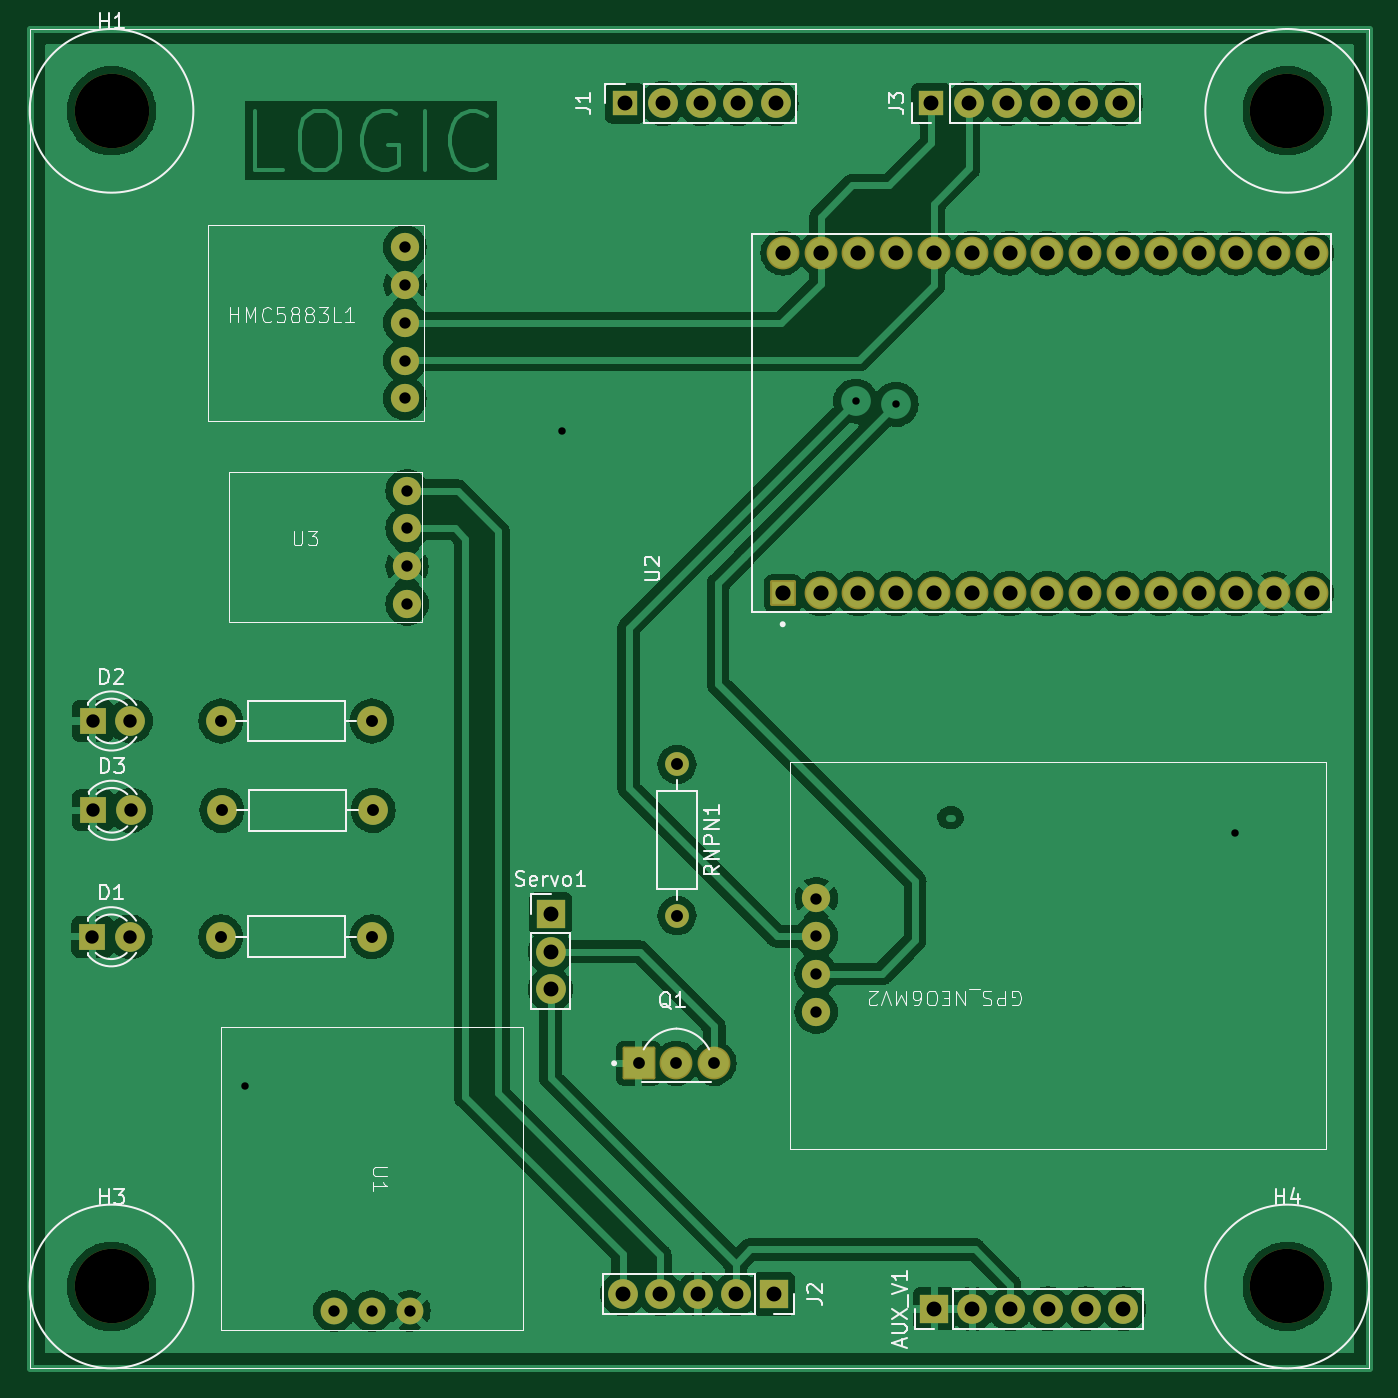
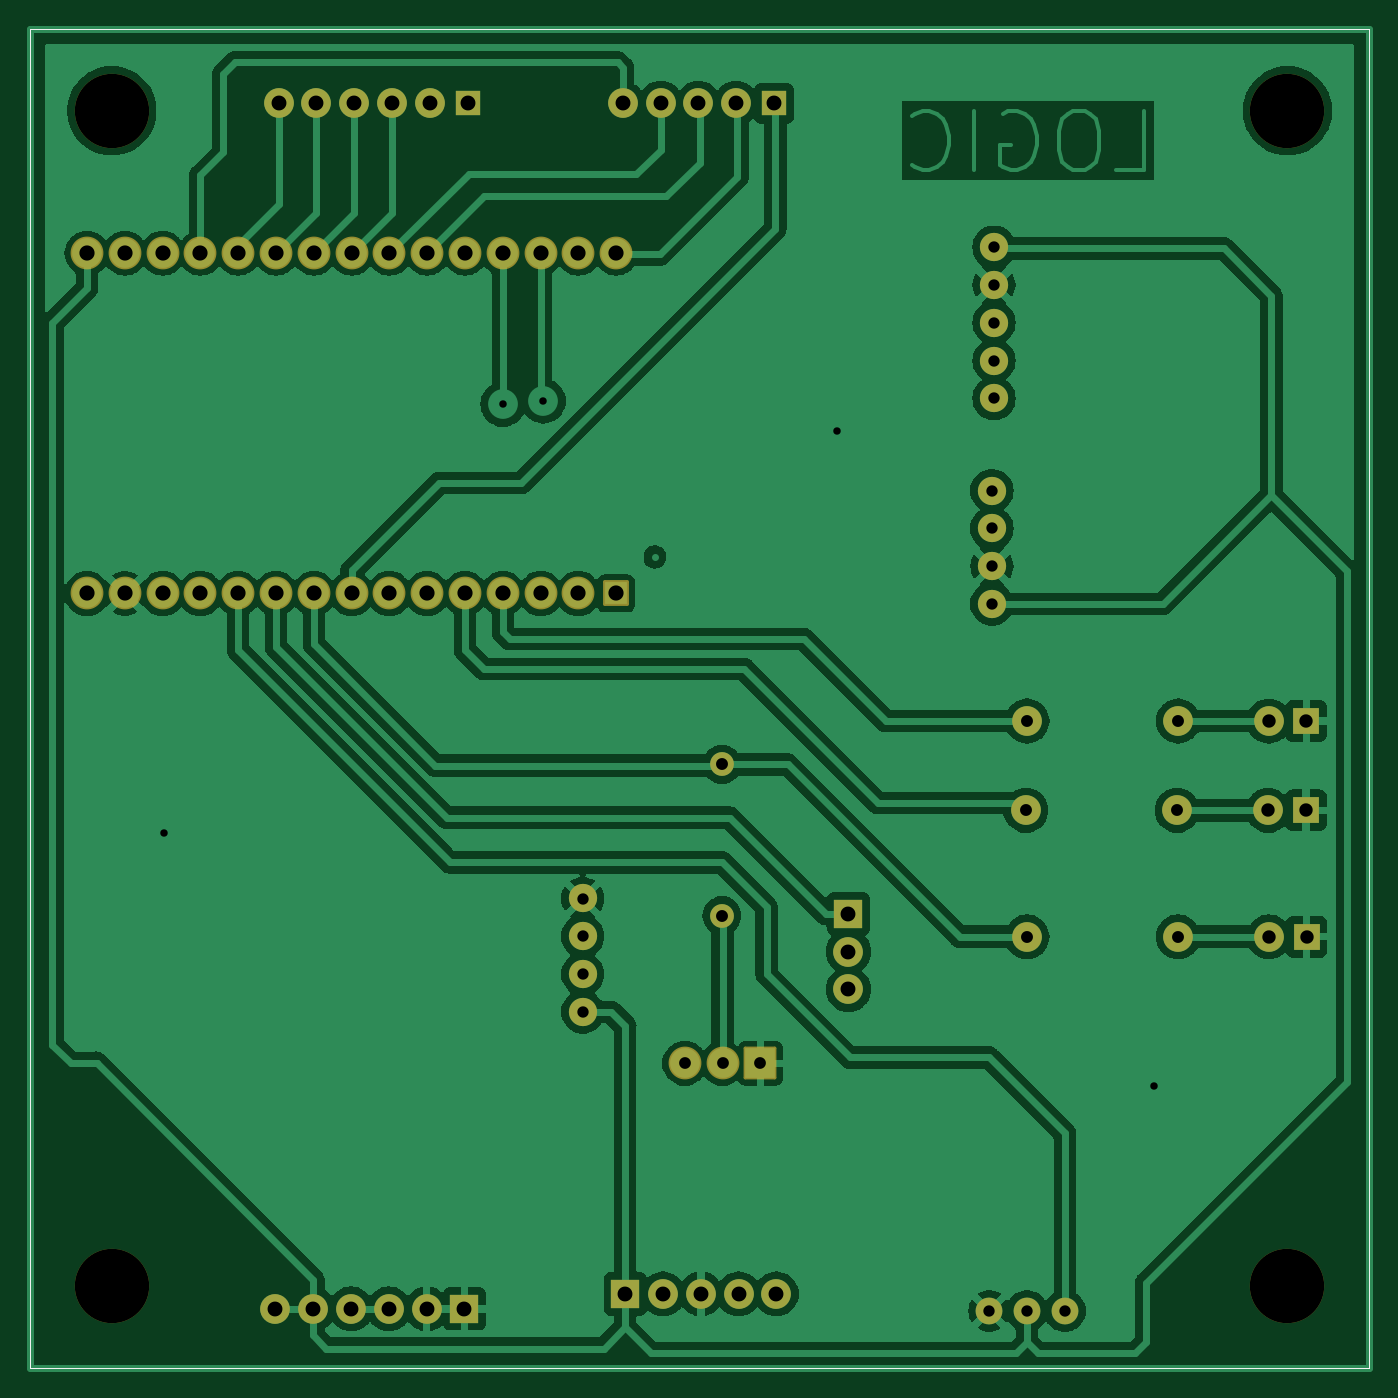
Circuit board: 10 layer files. Board 90.0 x 90.0 mm.
- bottom_copper: CubeSat-B_Cu.gbr (168113 bytes)
- bottom_mask: CubeSat-B_Mask.gbr (4570 bytes)
- paste: CubeSat-B_Paste.gbr (707 bytes)
- bottom_silk: CubeSat-B_Silkscreen.gbr (708 bytes)
- outline: CubeSat-Edge_Cuts.gbr (680 bytes)
- top_copper: CubeSat-F_Cu.gbr (166667 bytes)
- top_mask: CubeSat-F_Mask.gbr (4570 bytes)
- paste: CubeSat-F_Paste.gbr (707 bytes)
- top_silk: CubeSat-F_Silkscreen.gbr (33902 bytes)
- drill: CubeSat.drl (2307 bytes)

=== bottom_copper: CubeSat-B_Cu.gbr (168113 bytes, source omitted) ===
=== bottom_mask: CubeSat-B_Mask.gbr ===
%TF.GenerationSoftware,KiCad,Pcbnew,7.0.7*%
%TF.CreationDate,2023-11-10T08:01:12-05:00*%
%TF.ProjectId,CubeSat,43756265-5361-4742-9e6b-696361645f70,rev?*%
%TF.SameCoordinates,Original*%
%TF.FileFunction,Soldermask,Bot*%
%TF.FilePolarity,Negative*%
%FSLAX46Y46*%
G04 Gerber Fmt 4.6, Leading zero omitted, Abs format (unit mm)*
G04 Created by KiCad (PCBNEW 7.0.7) date 2023-11-10 08:01:12*
%MOMM*%
%LPD*%
G01*
G04 APERTURE LIST*
G04 Aperture macros list*
%AMRoundRect*
0 Rectangle with rounded corners*
0 $1 Rounding radius*
0 $2 $3 $4 $5 $6 $7 $8 $9 X,Y pos of 4 corners*
0 Add a 4 corners polygon primitive as box body*
4,1,4,$2,$3,$4,$5,$6,$7,$8,$9,$2,$3,0*
0 Add four circle primitives for the rounded corners*
1,1,$1+$1,$2,$3*
1,1,$1+$1,$4,$5*
1,1,$1+$1,$6,$7*
1,1,$1+$1,$8,$9*
0 Add four rect primitives between the rounded corners*
20,1,$1+$1,$2,$3,$4,$5,0*
20,1,$1+$1,$4,$5,$6,$7,0*
20,1,$1+$1,$6,$7,$8,$9,0*
20,1,$1+$1,$8,$9,$2,$3,0*%
G04 Aperture macros list end*
%ADD10O,2.000000X2.000000*%
%ADD11C,5.000000*%
%ADD12C,1.600000*%
%ADD13O,1.600000X1.600000*%
%ADD14RoundRect,0.102000X-1.000000X-1.000000X1.000000X-1.000000X1.000000X1.000000X-1.000000X1.000000X0*%
%ADD15C,2.204000*%
%ADD16C,1.800000*%
%ADD17R,1.900000X1.900000*%
%ADD18R,1.800000X1.800000*%
%ADD19C,2.000000*%
%ADD20C,1.900000*%
%ADD21RoundRect,0.102000X0.765000X-0.765000X0.765000X0.765000X-0.765000X0.765000X-0.765000X-0.765000X0*%
%ADD22R,1.700000X1.700000*%
%TA.AperFunction,Profile*%
%ADD23C,0.100000*%
%TD*%
G04 APERTURE END LIST*
D10*
%TO.C,RLED1*%
X73000000Y-86000000D03*
X62840000Y-86000000D03*
%TD*%
D11*
%TO.C,H1*%
X55500000Y-30500000D03*
%TD*%
D12*
%TO.C,RNPN1*%
X93500000Y-74420000D03*
D13*
X93500000Y-84580000D03*
%TD*%
D14*
%TO.C,Q1*%
X90920000Y-94500000D03*
D15*
X93460000Y-94500000D03*
X96000000Y-94500000D03*
%TD*%
D16*
%TO.C,U1*%
X75540000Y-111140000D03*
X73000000Y-111140000D03*
X70460000Y-111140000D03*
%TD*%
D17*
%TO.C,J2*%
X100000000Y-110000000D03*
D10*
X97460000Y-110000000D03*
X94920000Y-110000000D03*
X92380000Y-110000000D03*
X89840000Y-110000000D03*
%TD*%
D11*
%TO.C,H4*%
X134500000Y-109500000D03*
%TD*%
D17*
%TO.C,AUX_V1*%
X110800000Y-111000000D03*
D10*
X113340000Y-111000000D03*
X115880000Y-111000000D03*
X118420000Y-111000000D03*
X120960000Y-111000000D03*
X123500000Y-111000000D03*
%TD*%
D11*
%TO.C,H2*%
X134500000Y-30500000D03*
%TD*%
D18*
%TO.C,D3*%
X54250000Y-77500000D03*
D19*
X56790000Y-77500000D03*
%TD*%
D18*
%TO.C,D2*%
X54225000Y-71500000D03*
D19*
X56765000Y-71500000D03*
%TD*%
D10*
%TO.C,RLED2*%
X73000000Y-71500000D03*
X62840000Y-71500000D03*
%TD*%
D20*
%TO.C,U3*%
X75358000Y-56020000D03*
X75358000Y-58560000D03*
X75358000Y-61100000D03*
X75358000Y-63640000D03*
%TD*%
D10*
%TO.C,RLED3*%
X73080000Y-77500000D03*
X62920000Y-77500000D03*
%TD*%
D20*
%TO.C,HMC5883L1*%
X75219000Y-39667460D03*
X75219000Y-42207460D03*
X75219000Y-44747460D03*
X75219000Y-47287460D03*
X75219000Y-49827460D03*
%TD*%
D17*
%TO.C,Servo1*%
X85000000Y-84460000D03*
D10*
X85000000Y-87000000D03*
X85000000Y-89540000D03*
%TD*%
D21*
%TO.C,U2*%
X100605000Y-62930000D03*
D15*
X103145000Y-62930000D03*
X105685000Y-62930000D03*
X108225000Y-62930000D03*
X110765000Y-62930000D03*
X113305000Y-62930000D03*
X115845000Y-62930000D03*
X118385000Y-62930000D03*
X120925000Y-62930000D03*
X123465000Y-62930000D03*
X126005000Y-62930000D03*
X128545000Y-62930000D03*
X131085000Y-62930000D03*
X133625000Y-62930000D03*
X136165000Y-62930000D03*
X136165000Y-40070000D03*
X133625000Y-40070000D03*
X131085000Y-40070000D03*
X128545000Y-40070000D03*
X126005000Y-40070000D03*
X123465000Y-40070000D03*
X120925000Y-40070000D03*
X118385000Y-40070000D03*
X115845000Y-40070000D03*
X113305000Y-40070000D03*
X110765000Y-40070000D03*
X108225000Y-40070000D03*
X105685000Y-40070000D03*
X103145000Y-40070000D03*
X100605000Y-40070000D03*
%TD*%
D22*
%TO.C,J1*%
X90000000Y-30000000D03*
D10*
X92540000Y-30000000D03*
X95080000Y-30000000D03*
X97620000Y-30000000D03*
X100160000Y-30000000D03*
%TD*%
D22*
%TO.C,J3*%
X110590000Y-30000000D03*
D10*
X113130000Y-30000000D03*
X115670000Y-30000000D03*
X118210000Y-30000000D03*
X120750000Y-30000000D03*
X123290000Y-30000000D03*
%TD*%
D11*
%TO.C,H3*%
X55500000Y-109500000D03*
%TD*%
D20*
%TO.C,GPS_NEO6MV2*%
X102856000Y-91048000D03*
X102856000Y-88508000D03*
X102856000Y-85968000D03*
X102856000Y-83428000D03*
%TD*%
D18*
%TO.C,D1*%
X54210000Y-86000000D03*
D19*
X56750000Y-86000000D03*
%TD*%
D23*
X50000000Y-25000000D02*
X140000000Y-25000000D01*
X140000000Y-25000000D02*
X140000000Y-115000000D01*
X50000000Y-115000000D02*
X140000000Y-115000000D01*
X50000000Y-25000000D02*
X50000000Y-115000000D01*
M02*

=== paste: CubeSat-B_Paste.gbr ===
%TF.GenerationSoftware,KiCad,Pcbnew,7.0.7*%
%TF.CreationDate,2023-11-10T08:01:12-05:00*%
%TF.ProjectId,CubeSat,43756265-5361-4742-9e6b-696361645f70,rev?*%
%TF.SameCoordinates,Original*%
%TF.FileFunction,Paste,Bot*%
%TF.FilePolarity,Positive*%
%FSLAX46Y46*%
G04 Gerber Fmt 4.6, Leading zero omitted, Abs format (unit mm)*
G04 Created by KiCad (PCBNEW 7.0.7) date 2023-11-10 08:01:12*
%MOMM*%
%LPD*%
G01*
G04 APERTURE LIST*
%TA.AperFunction,Profile*%
%ADD10C,0.100000*%
%TD*%
G04 APERTURE END LIST*
D10*
X50000000Y-25000000D02*
X140000000Y-25000000D01*
X140000000Y-25000000D02*
X140000000Y-115000000D01*
X50000000Y-115000000D02*
X140000000Y-115000000D01*
X50000000Y-25000000D02*
X50000000Y-115000000D01*
M02*

=== bottom_silk: CubeSat-B_Silkscreen.gbr ===
%TF.GenerationSoftware,KiCad,Pcbnew,7.0.7*%
%TF.CreationDate,2023-11-10T08:01:12-05:00*%
%TF.ProjectId,CubeSat,43756265-5361-4742-9e6b-696361645f70,rev?*%
%TF.SameCoordinates,Original*%
%TF.FileFunction,Legend,Bot*%
%TF.FilePolarity,Positive*%
%FSLAX46Y46*%
G04 Gerber Fmt 4.6, Leading zero omitted, Abs format (unit mm)*
G04 Created by KiCad (PCBNEW 7.0.7) date 2023-11-10 08:01:12*
%MOMM*%
%LPD*%
G01*
G04 APERTURE LIST*
%TA.AperFunction,Profile*%
%ADD10C,0.100000*%
%TD*%
G04 APERTURE END LIST*
D10*
X50000000Y-25000000D02*
X140000000Y-25000000D01*
X140000000Y-25000000D02*
X140000000Y-115000000D01*
X50000000Y-115000000D02*
X140000000Y-115000000D01*
X50000000Y-25000000D02*
X50000000Y-115000000D01*
M02*

=== outline: CubeSat-Edge_Cuts.gbr ===
%TF.GenerationSoftware,KiCad,Pcbnew,7.0.7*%
%TF.CreationDate,2023-11-10T08:01:12-05:00*%
%TF.ProjectId,CubeSat,43756265-5361-4742-9e6b-696361645f70,rev?*%
%TF.SameCoordinates,Original*%
%TF.FileFunction,Profile,NP*%
%FSLAX46Y46*%
G04 Gerber Fmt 4.6, Leading zero omitted, Abs format (unit mm)*
G04 Created by KiCad (PCBNEW 7.0.7) date 2023-11-10 08:01:12*
%MOMM*%
%LPD*%
G01*
G04 APERTURE LIST*
%TA.AperFunction,Profile*%
%ADD10C,0.100000*%
%TD*%
G04 APERTURE END LIST*
D10*
X50000000Y-25000000D02*
X140000000Y-25000000D01*
X140000000Y-25000000D02*
X140000000Y-115000000D01*
X50000000Y-115000000D02*
X140000000Y-115000000D01*
X50000000Y-25000000D02*
X50000000Y-115000000D01*
M02*

=== top_copper: CubeSat-F_Cu.gbr (166667 bytes, source omitted) ===
=== top_mask: CubeSat-F_Mask.gbr ===
%TF.GenerationSoftware,KiCad,Pcbnew,7.0.7*%
%TF.CreationDate,2023-11-10T08:01:12-05:00*%
%TF.ProjectId,CubeSat,43756265-5361-4742-9e6b-696361645f70,rev?*%
%TF.SameCoordinates,Original*%
%TF.FileFunction,Soldermask,Top*%
%TF.FilePolarity,Negative*%
%FSLAX46Y46*%
G04 Gerber Fmt 4.6, Leading zero omitted, Abs format (unit mm)*
G04 Created by KiCad (PCBNEW 7.0.7) date 2023-11-10 08:01:12*
%MOMM*%
%LPD*%
G01*
G04 APERTURE LIST*
G04 Aperture macros list*
%AMRoundRect*
0 Rectangle with rounded corners*
0 $1 Rounding radius*
0 $2 $3 $4 $5 $6 $7 $8 $9 X,Y pos of 4 corners*
0 Add a 4 corners polygon primitive as box body*
4,1,4,$2,$3,$4,$5,$6,$7,$8,$9,$2,$3,0*
0 Add four circle primitives for the rounded corners*
1,1,$1+$1,$2,$3*
1,1,$1+$1,$4,$5*
1,1,$1+$1,$6,$7*
1,1,$1+$1,$8,$9*
0 Add four rect primitives between the rounded corners*
20,1,$1+$1,$2,$3,$4,$5,0*
20,1,$1+$1,$4,$5,$6,$7,0*
20,1,$1+$1,$6,$7,$8,$9,0*
20,1,$1+$1,$8,$9,$2,$3,0*%
G04 Aperture macros list end*
%ADD10O,2.000000X2.000000*%
%ADD11C,5.000000*%
%ADD12C,1.600000*%
%ADD13O,1.600000X1.600000*%
%ADD14RoundRect,0.102000X-1.000000X-1.000000X1.000000X-1.000000X1.000000X1.000000X-1.000000X1.000000X0*%
%ADD15C,2.204000*%
%ADD16C,1.800000*%
%ADD17R,1.900000X1.900000*%
%ADD18R,1.800000X1.800000*%
%ADD19C,2.000000*%
%ADD20C,1.900000*%
%ADD21RoundRect,0.102000X0.765000X-0.765000X0.765000X0.765000X-0.765000X0.765000X-0.765000X-0.765000X0*%
%ADD22R,1.700000X1.700000*%
%TA.AperFunction,Profile*%
%ADD23C,0.100000*%
%TD*%
G04 APERTURE END LIST*
D10*
%TO.C,RLED1*%
X73000000Y-86000000D03*
X62840000Y-86000000D03*
%TD*%
D11*
%TO.C,H1*%
X55500000Y-30500000D03*
%TD*%
D12*
%TO.C,RNPN1*%
X93500000Y-74420000D03*
D13*
X93500000Y-84580000D03*
%TD*%
D14*
%TO.C,Q1*%
X90920000Y-94500000D03*
D15*
X93460000Y-94500000D03*
X96000000Y-94500000D03*
%TD*%
D16*
%TO.C,U1*%
X75540000Y-111140000D03*
X73000000Y-111140000D03*
X70460000Y-111140000D03*
%TD*%
D17*
%TO.C,J2*%
X100000000Y-110000000D03*
D10*
X97460000Y-110000000D03*
X94920000Y-110000000D03*
X92380000Y-110000000D03*
X89840000Y-110000000D03*
%TD*%
D11*
%TO.C,H4*%
X134500000Y-109500000D03*
%TD*%
D17*
%TO.C,AUX_V1*%
X110800000Y-111000000D03*
D10*
X113340000Y-111000000D03*
X115880000Y-111000000D03*
X118420000Y-111000000D03*
X120960000Y-111000000D03*
X123500000Y-111000000D03*
%TD*%
D11*
%TO.C,H2*%
X134500000Y-30500000D03*
%TD*%
D18*
%TO.C,D3*%
X54250000Y-77500000D03*
D19*
X56790000Y-77500000D03*
%TD*%
D18*
%TO.C,D2*%
X54225000Y-71500000D03*
D19*
X56765000Y-71500000D03*
%TD*%
D10*
%TO.C,RLED2*%
X73000000Y-71500000D03*
X62840000Y-71500000D03*
%TD*%
D20*
%TO.C,U3*%
X75358000Y-56020000D03*
X75358000Y-58560000D03*
X75358000Y-61100000D03*
X75358000Y-63640000D03*
%TD*%
D10*
%TO.C,RLED3*%
X73080000Y-77500000D03*
X62920000Y-77500000D03*
%TD*%
D20*
%TO.C,HMC5883L1*%
X75219000Y-39667460D03*
X75219000Y-42207460D03*
X75219000Y-44747460D03*
X75219000Y-47287460D03*
X75219000Y-49827460D03*
%TD*%
D17*
%TO.C,Servo1*%
X85000000Y-84460000D03*
D10*
X85000000Y-87000000D03*
X85000000Y-89540000D03*
%TD*%
D21*
%TO.C,U2*%
X100605000Y-62930000D03*
D15*
X103145000Y-62930000D03*
X105685000Y-62930000D03*
X108225000Y-62930000D03*
X110765000Y-62930000D03*
X113305000Y-62930000D03*
X115845000Y-62930000D03*
X118385000Y-62930000D03*
X120925000Y-62930000D03*
X123465000Y-62930000D03*
X126005000Y-62930000D03*
X128545000Y-62930000D03*
X131085000Y-62930000D03*
X133625000Y-62930000D03*
X136165000Y-62930000D03*
X136165000Y-40070000D03*
X133625000Y-40070000D03*
X131085000Y-40070000D03*
X128545000Y-40070000D03*
X126005000Y-40070000D03*
X123465000Y-40070000D03*
X120925000Y-40070000D03*
X118385000Y-40070000D03*
X115845000Y-40070000D03*
X113305000Y-40070000D03*
X110765000Y-40070000D03*
X108225000Y-40070000D03*
X105685000Y-40070000D03*
X103145000Y-40070000D03*
X100605000Y-40070000D03*
%TD*%
D22*
%TO.C,J1*%
X90000000Y-30000000D03*
D10*
X92540000Y-30000000D03*
X95080000Y-30000000D03*
X97620000Y-30000000D03*
X100160000Y-30000000D03*
%TD*%
D22*
%TO.C,J3*%
X110590000Y-30000000D03*
D10*
X113130000Y-30000000D03*
X115670000Y-30000000D03*
X118210000Y-30000000D03*
X120750000Y-30000000D03*
X123290000Y-30000000D03*
%TD*%
D11*
%TO.C,H3*%
X55500000Y-109500000D03*
%TD*%
D20*
%TO.C,GPS_NEO6MV2*%
X102856000Y-91048000D03*
X102856000Y-88508000D03*
X102856000Y-85968000D03*
X102856000Y-83428000D03*
%TD*%
D18*
%TO.C,D1*%
X54210000Y-86000000D03*
D19*
X56750000Y-86000000D03*
%TD*%
D23*
X50000000Y-25000000D02*
X140000000Y-25000000D01*
X140000000Y-25000000D02*
X140000000Y-115000000D01*
X50000000Y-115000000D02*
X140000000Y-115000000D01*
X50000000Y-25000000D02*
X50000000Y-115000000D01*
M02*

=== paste: CubeSat-F_Paste.gbr ===
%TF.GenerationSoftware,KiCad,Pcbnew,7.0.7*%
%TF.CreationDate,2023-11-10T08:01:12-05:00*%
%TF.ProjectId,CubeSat,43756265-5361-4742-9e6b-696361645f70,rev?*%
%TF.SameCoordinates,Original*%
%TF.FileFunction,Paste,Top*%
%TF.FilePolarity,Positive*%
%FSLAX46Y46*%
G04 Gerber Fmt 4.6, Leading zero omitted, Abs format (unit mm)*
G04 Created by KiCad (PCBNEW 7.0.7) date 2023-11-10 08:01:12*
%MOMM*%
%LPD*%
G01*
G04 APERTURE LIST*
%TA.AperFunction,Profile*%
%ADD10C,0.100000*%
%TD*%
G04 APERTURE END LIST*
D10*
X50000000Y-25000000D02*
X140000000Y-25000000D01*
X140000000Y-25000000D02*
X140000000Y-115000000D01*
X50000000Y-115000000D02*
X140000000Y-115000000D01*
X50000000Y-25000000D02*
X50000000Y-115000000D01*
M02*

=== top_silk: CubeSat-F_Silkscreen.gbr (33902 bytes, source omitted) ===
=== drill: CubeSat.drl ===
M48
; DRILL file {KiCad 7.0.7} date Fri Nov 10 08:01:21 2023
; FORMAT={2:4/ absolute / inch / keep zeros}
; #@! TF.CreationDate,2023-11-10T08:01:21-05:00
; #@! TF.GenerationSoftware,Kicad,Pcbnew,7.0.7
; #@! TF.FileFunction,MixedPlating,1,2
FMAT,2
INCH
; #@! TA.AperFunction,Plated,PTH,ViaDrill
T1C0.0197
; #@! TA.AperFunction,Plated,PTH,ComponentDrill
T2C0.0300
; #@! TA.AperFunction,Plated,PTH,ComponentDrill
T3C0.0311
; #@! TA.AperFunction,Plated,PTH,ComponentDrill
T4C0.0315
; #@! TA.AperFunction,Plated,PTH,ComponentDrill
T5C0.0354
; #@! TA.AperFunction,Plated,PTH,ComponentDrill
T6C0.0394
; #@! TA.AperFunction,Plated,PTH,ComponentDrill
T7C0.0402
; #@! TA.AperFunction,NonPlated,NPTH,ComponentDrill
T8C0.1969
%
G90
G05
T1
X025394Y-037795
X033760Y-020472
X041535Y-019685
X042608Y-019774
X051575Y-031102
T2
X027740Y-043756
X028740Y-043756
X029614Y-015617
X029614Y-016617
X029614Y-017617
X029614Y-018617
X029614Y-019617
X029669Y-022055
X029669Y-023055
X029669Y-024055
X029669Y-025055
X029740Y-043756
X040494Y-032846
X040494Y-033846
X040494Y-034846
X040494Y-035846
T3
X035795Y-037205
X036795Y-037205
X037795Y-037205
T4
X024740Y-028150
X024740Y-033858
X024772Y-030512
X028740Y-028150
X028740Y-033858
X028772Y-030512
X036811Y-029299
X036811Y-033299
T5
X021343Y-033858
X021348Y-028150
X021358Y-030512
X022343Y-033858
X022348Y-028150
X022358Y-030512
T6
X033465Y-033252
X033465Y-034252
X033465Y-035252
X035370Y-043307
X035433Y-011811
X036370Y-043307
X036433Y-011811
X037370Y-043307
X037433Y-011811
X038370Y-043307
X038433Y-011811
X039370Y-043307
X039433Y-011811
X043539Y-011811
X043622Y-043701
X044539Y-011811
X044622Y-043701
X045539Y-011811
X045622Y-043701
X046539Y-011811
X046622Y-043701
X047539Y-011811
X047622Y-043701
X048539Y-011811
X048622Y-043701
T7
X039608Y-015776
X039608Y-024776
X040608Y-015776
X040608Y-024776
X041608Y-015776
X041608Y-024776
X042608Y-015776
X042608Y-024776
X043608Y-015776
X043608Y-024776
X044608Y-015776
X044608Y-024776
X045608Y-015776
X045608Y-024776
X046608Y-015776
X046608Y-024776
X047608Y-015776
X047608Y-024776
X048608Y-015776
X048608Y-024776
X049608Y-015776
X049608Y-024776
X050608Y-015776
X050608Y-024776
X051608Y-015776
X051608Y-024776
X052608Y-015776
X052608Y-024776
X053608Y-015776
X053608Y-024776
T8
X021850Y-012008
X021850Y-043110
X052953Y-012008
X052953Y-043110
T0
M30

